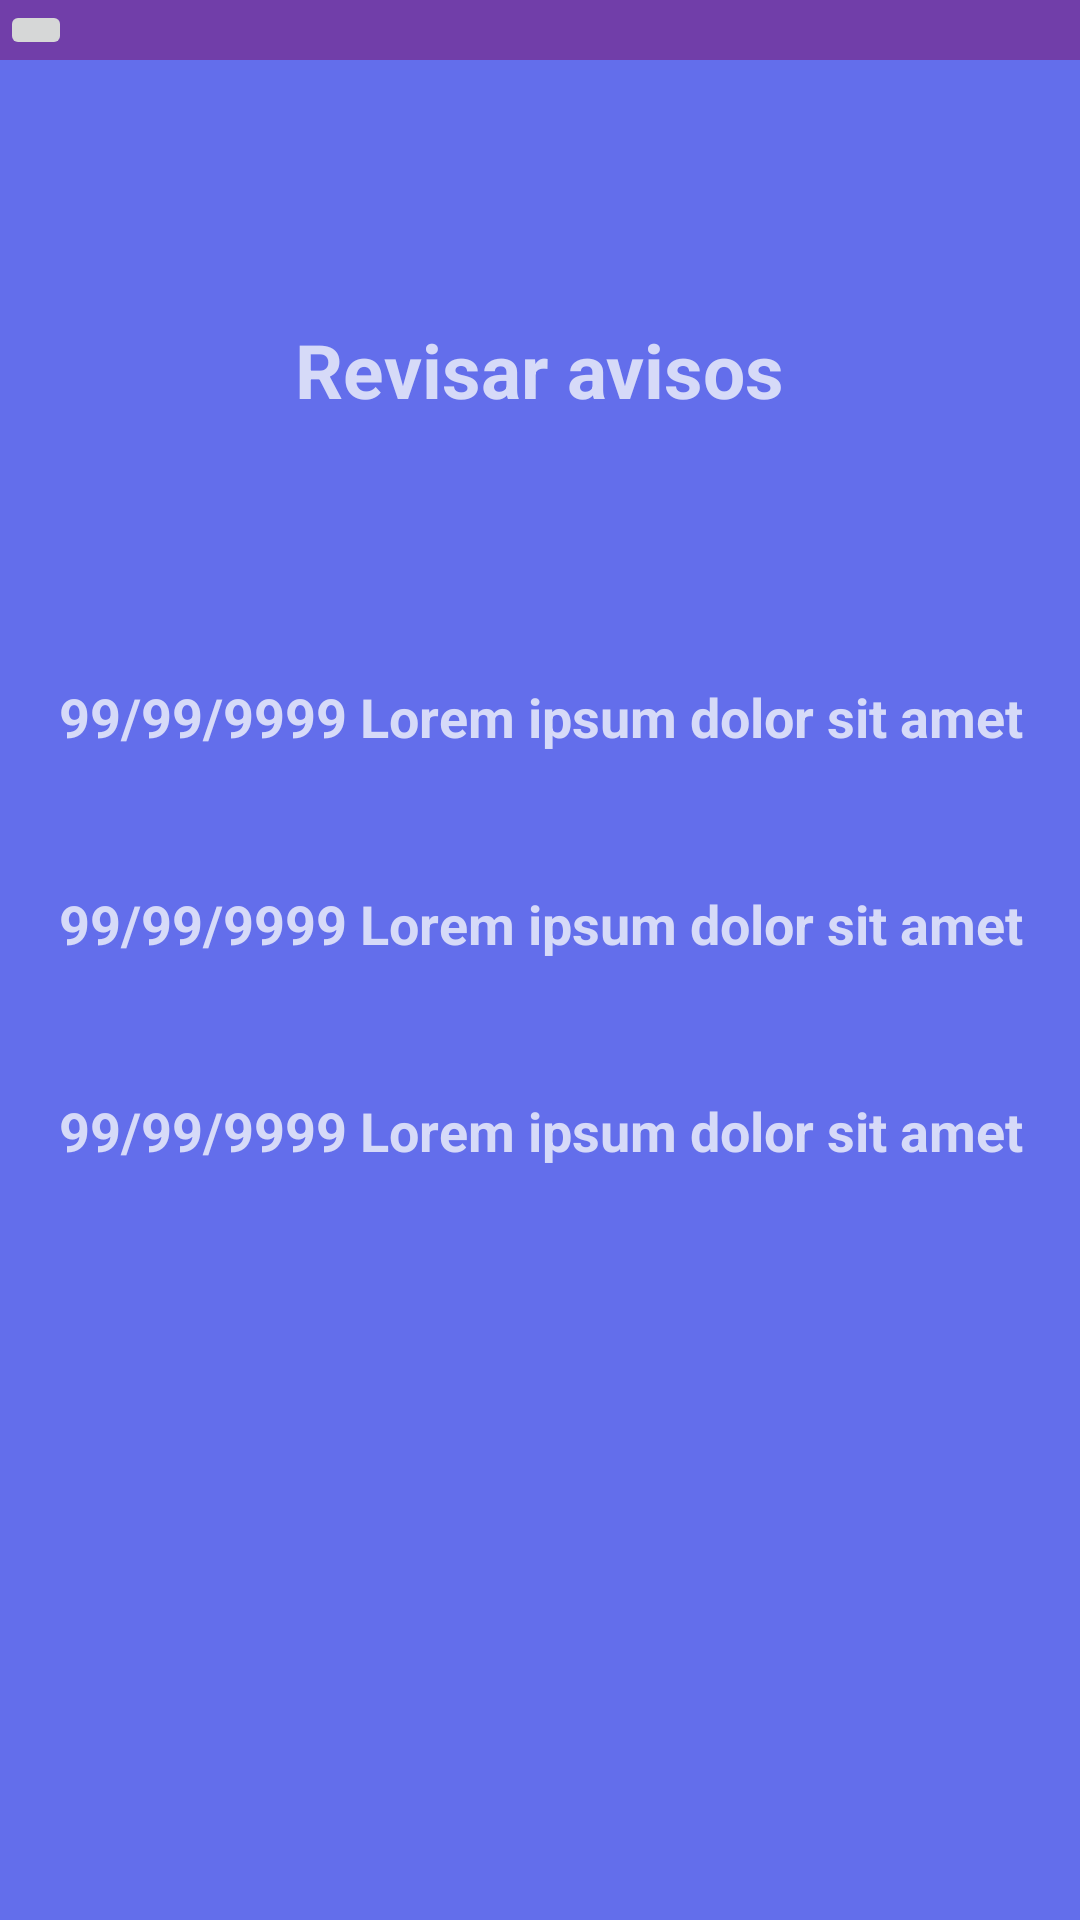

Here is an Android app screen rendered from its layout file. Give the layout XML and the strings, colors and styles it references.
<!-- AndroidManifest.xml: application theme Theme.ProyectoTodosYUnoAPI25 -->
<!-- res/layout/revisaravisos.xml -->
<?xml version="1.0" encoding="utf-8"?>
<LinearLayout xmlns:android="http://schemas.android.com/apk/res/android"
    xmlns:app="http://schemas.android.com/apk/res-auto"
    xmlns:tools="http://schemas.android.com/tools"
    android:id="@+id/revisaraviso"
    android:layout_width="match_parent"
    android:layout_height="match_parent"
    tools:context=".Revisaravisos"
    android:orientation="vertical"
    android:background="@color/fondoapp">
    <include layout="@layout/appbar3">

    </include>

    <LinearLayout
        android:layout_width="match_parent"
        android:layout_height="match_parent"
        android:layout_weight="1"
        android:orientation="horizontal"
        android:gravity="center">



        <TextView
            android:id="@+id/tit_hist"
            android:layout_width="wrap_content"
            android:layout_height="wrap_content"
            android:layout_centerHorizontal="true"
            android:text="Revisar avisos"
            android:textColor="@color/semiwhite"
            android:textStyle="bold"
            android:layout_margin="50dp"
            android:textAlignment="center"
            android:textSize="25dp"/>

    </LinearLayout>
    <LinearLayout
        android:layout_width="match_parent"
        android:layout_height="match_parent"
        android:layout_weight="1"
        android:orientation="vertical"
        >
        <LinearLayout
            android:layout_width="match_parent"
            android:layout_height="match_parent"
            android:layout_weight="1"
            android:orientation="vertical">
            <TextView
                android:id="@+id/text1"
                android:layout_width="match_parent"
                android:layout_height="match_parent"
                android:textAlignment="center"
                android:layout_below="@+id/tit_avi1"
                android:textStyle="bold"
                android:text="99/99/9999 Lorem ipsum dolor sit amet"
                android:textColor="@color/semiwhite"
                android:textSize="18dp"
                android:layout_alignParentLeft="true" />


        </LinearLayout>
        <LinearLayout
            android:layout_width="match_parent"
            android:layout_height="match_parent"
            android:layout_weight="1"
            android:orientation="vertical">
            <TextView
                android:id="@+id/text2"
                android:layout_width="match_parent"
                android:layout_height="match_parent"
                android:textAlignment="center"
                android:layout_below="@+id/tit_avi2"
                android:textStyle="bold"
                android:text="99/99/9999 Lorem ipsum dolor sit amet"
                android:textColor="@color/semiwhite"
                android:textSize="18dp"
                android:layout_alignParentLeft="true" />

        </LinearLayout>
        <LinearLayout
            android:layout_width="match_parent"
            android:layout_height="match_parent"
            android:layout_weight="1"
            android:orientation="vertical">
            <TextView
                android:id="@+id/text3"
                android:layout_width="match_parent"
                android:layout_height="match_parent"
                android:textAlignment="center"
                android:layout_below="@+id/tit_avi3"
                android:textStyle="bold"
                android:text="99/99/9999 Lorem ipsum dolor sit amet"
                android:textColor="@color/semiwhite"
                android:textSize="18dp"
                android:layout_alignParentLeft="true" />

        </LinearLayout>

    </LinearLayout>
    <LinearLayout
        android:layout_width="match_parent"
        android:layout_height="match_parent"
        android:layout_weight="1"
        android:orientation="horizontal">

    </LinearLayout>

</LinearLayout>
<!-- res/layout/appbar3.xml (included above) -->
<?xml version="1.0" encoding="utf-8"?>
<RelativeLayout xmlns:android="http://schemas.android.com/apk/res/android"
    android:layout_width="match_parent"
    android:layout_height="wrap_content"
    android:background="@color/appbar">
    <RelativeLayout
        android:layout_width="match_parent"
        android:layout_height="wrap_content">
        <ImageButton
            android:id="@+id/backbutton"
            android:layout_width="wrap_content"
            android:layout_height="wrap_content"
            android:src="@drawable/baseline_arrow_back_24"
            android:layout_alignParentLeft="true">

        </ImageButton>


    </RelativeLayout>


</RelativeLayout>
<!-- resources referenced by this layout -->
<resources>
  <color name="appbar">#713EA9</color>
  <color name="fondoapp">#636EEB</color>
  <color name="semiwhite">#D6DAF8</color>
  <style name="Theme.ProyectoTodosYUnoAPI25" parent="Base.Theme.ProyectoTodosYUnoAPI25" />
  <style name="Base.Theme.ProyectoTodosYUnoAPI25" parent="Theme.Material3.DayNight.NoActionBar">
          
          
      </style>
</resources>
